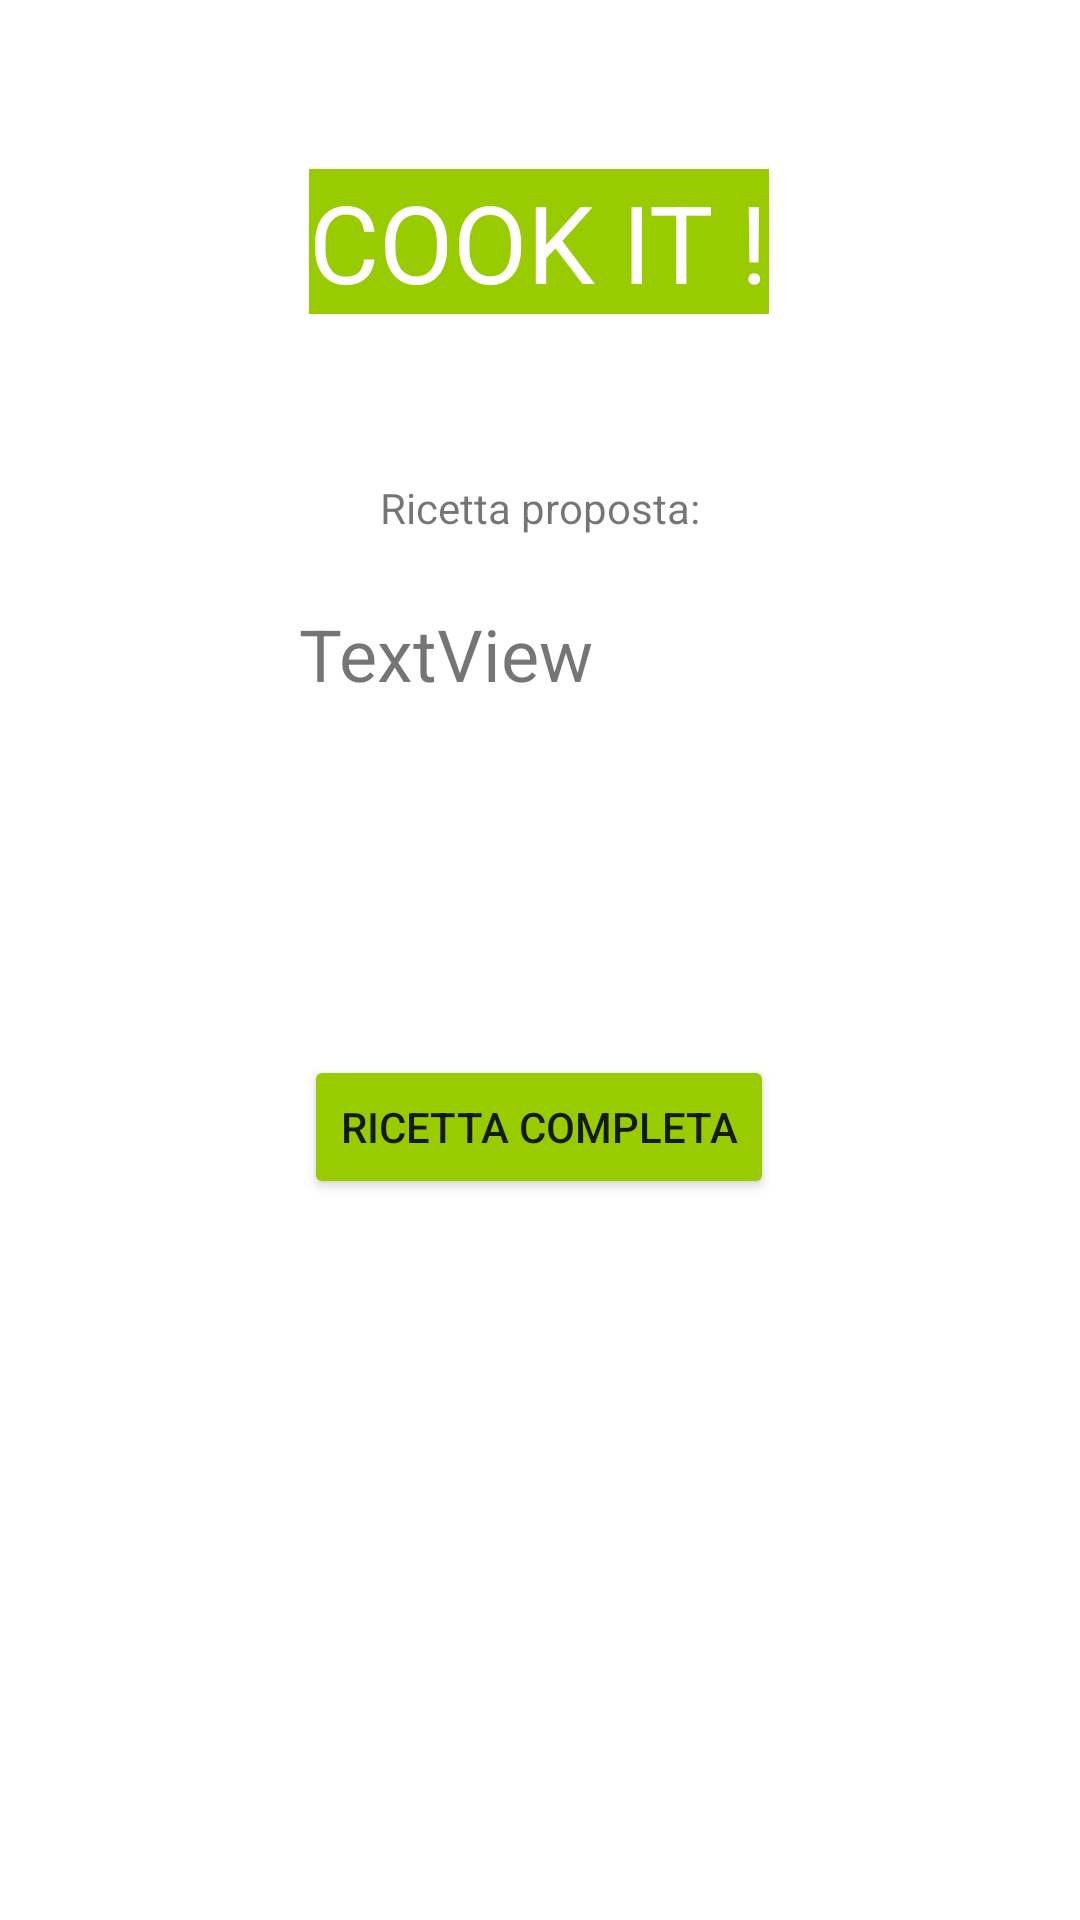

This screen was rendered from an Android layout file. Write that file and the resources it references.
<!-- AndroidManifest.xml: application theme Theme.Newsid -->
<!-- res/layout/activity_principale.xml -->
<?xml version="1.0" encoding="utf-8"?>
<androidx.constraintlayout.widget.ConstraintLayout xmlns:android="http://schemas.android.com/apk/res/android"
    xmlns:app="http://schemas.android.com/apk/res-auto"
    xmlns:tools="http://schemas.android.com/tools"
    android:layout_width="match_parent"
    android:layout_height="match_parent"
    android:background="@drawable/food"
    tools:context=".Principale">

    <TextView
        android:id="@+id/textView66"
        android:layout_width="wrap_content"
        android:layout_height="wrap_content"
        android:background="@android:color/holo_green_light"
        android:text="COOK IT !"
        android:textColor="@color/white"
        android:textSize="36sp"
        app:layout_constraintBottom_toBottomOf="parent"
        app:layout_constraintEnd_toEndOf="parent"
        app:layout_constraintHorizontal_bias="0.498"
        app:layout_constraintStart_toStartOf="parent"
        app:layout_constraintTop_toTopOf="parent"
        app:layout_constraintVertical_bias="0.095" />


    <TextView
        android:id="@+id/tvRicetta"
        android:layout_width="180dp"
        android:layout_height="96dp"
        android:text="TextView"
        android:textSize="24sp"
        app:layout_constraintBottom_toBottomOf="parent"
        app:layout_constraintEnd_toEndOf="parent"
        app:layout_constraintHorizontal_bias="0.554"
        app:layout_constraintStart_toStartOf="parent"
        app:layout_constraintTop_toTopOf="parent"
        app:layout_constraintVertical_bias="0.371" />

    <Button
        android:id="@+id/btnLink"
        android:layout_width="wrap_content"
        android:layout_height="wrap_content"
        android:text="RICETTA COMPLETA"
        app:backgroundTint="@android:color/holo_green_light"
        app:layout_constraintBottom_toBottomOf="parent"
        app:layout_constraintEnd_toEndOf="parent"
        app:layout_constraintHorizontal_bias="0.498"
        app:layout_constraintStart_toStartOf="parent"
        app:layout_constraintTop_toTopOf="parent"
        app:layout_constraintVertical_bias="0.594" />

    <TextView
        android:id="@+id/textView"
        android:layout_width="wrap_content"
        android:layout_height="wrap_content"
        android:text="Ricetta proposta:"
        app:layout_constraintBottom_toBottomOf="parent"
        app:layout_constraintEnd_toEndOf="parent"
        app:layout_constraintStart_toStartOf="parent"
        app:layout_constraintTop_toTopOf="parent"
        app:layout_constraintVertical_bias="0.257" />
</androidx.constraintlayout.widget.ConstraintLayout>
<!-- resources referenced by this layout -->
<resources>
  <style name="Theme.Newsid" parent="Theme.MaterialComponents.DayNight.NoActionBar">
          
          <item name="colorPrimary">@color/purple_500</item>
          <item name="colorPrimaryVariant">@color/purple_700</item>
          <item name="colorOnPrimary">@color/white</item>
          
          <item name="colorSecondary">@color/teal_200</item>
          <item name="colorSecondaryVariant">@color/teal_700</item>
          <item name="colorOnSecondary">@color/black</item>
          
          <item name="android:statusBarColor" tools:targetApi="l">?attr/colorPrimaryVariant</item>
          
      </style>
  <!-- not gathered from this repository: default colours our renderer supplied (Android Studio template values) -->
  <color name="purple_500">#FF6200EE</color>
  <color name="purple_700">#FF3700B3</color>
  <color name="teal_200">#FF03DAC5</color>
  <color name="teal_700">#FF018786</color>
  <color name="black">#FF000000</color>
  <color name="white">#FFFFFFFF</color>
</resources>
